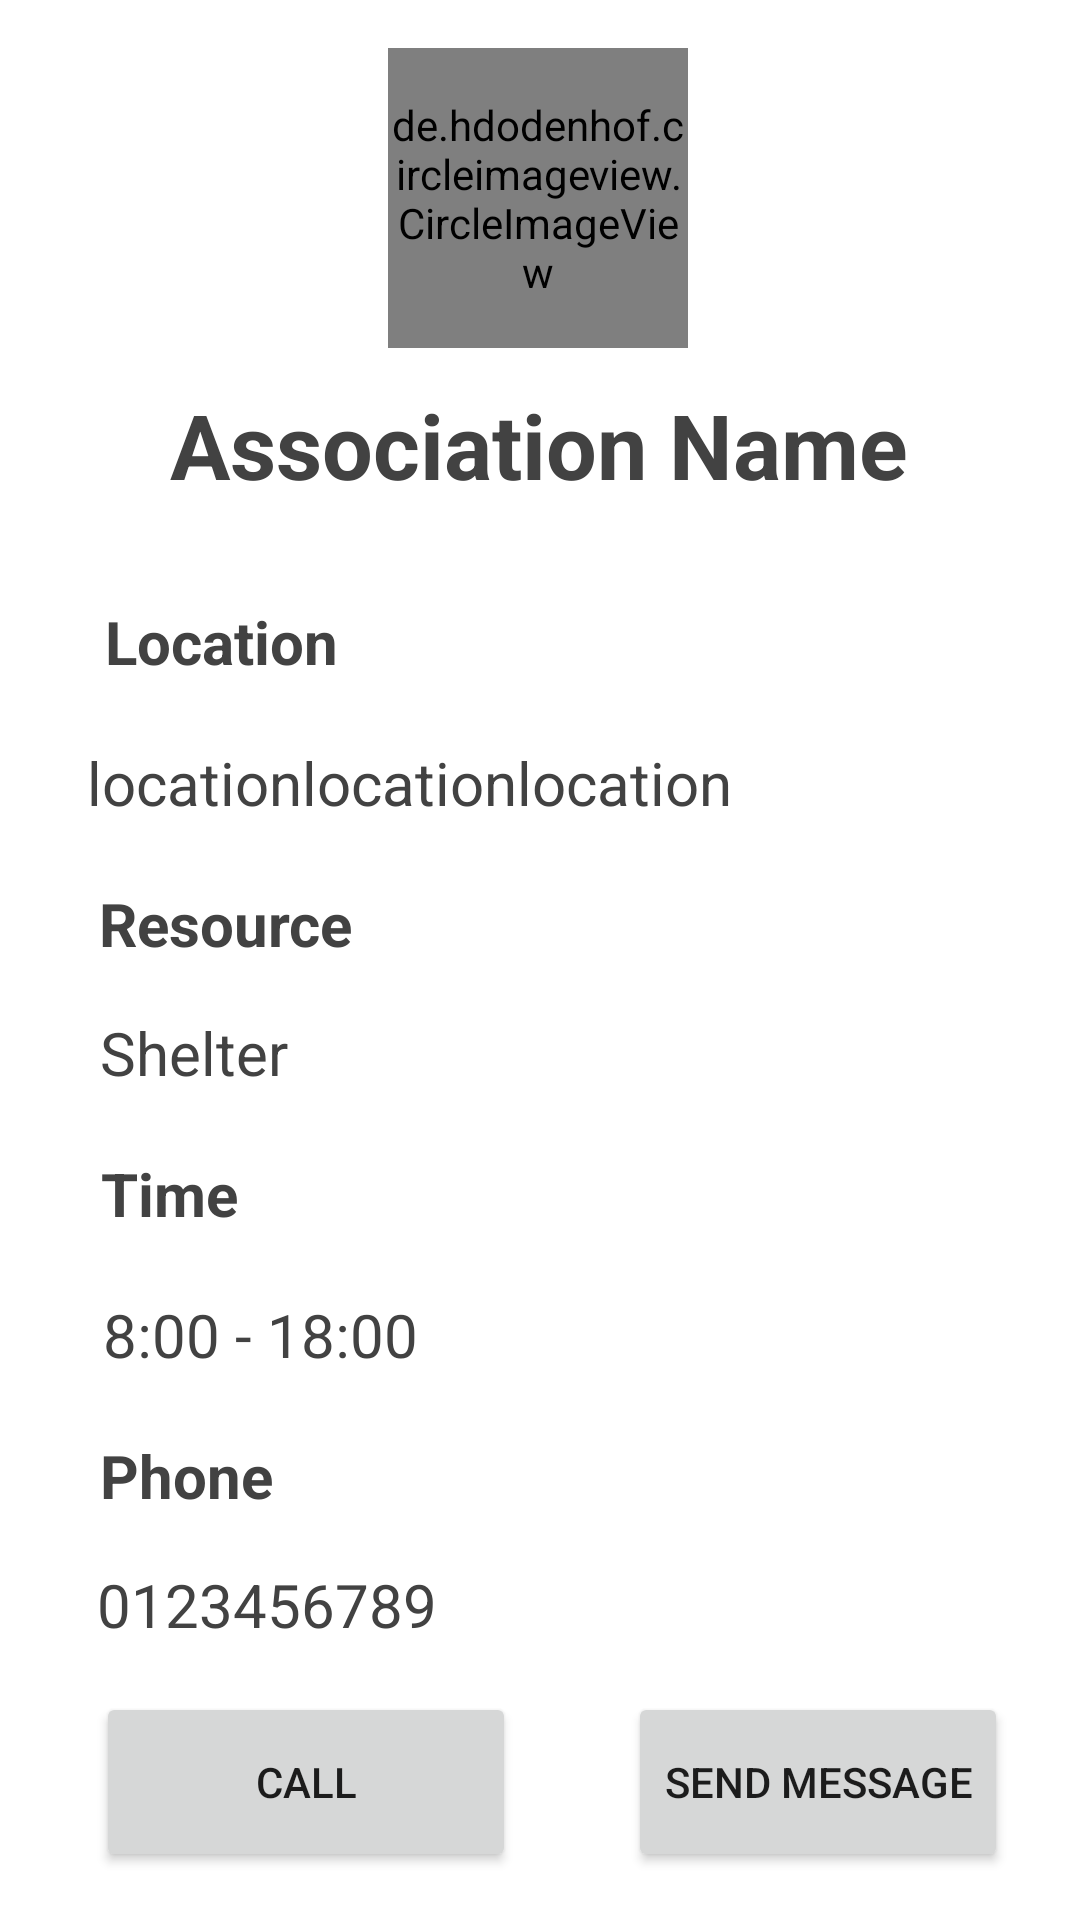

Android layout source for this screen:
<!-- AndroidManifest.xml: application theme Theme.HelpNi -->
<!-- res/layout/activity_asso_profile.xml -->
<?xml version="1.0" encoding="utf-8"?>
<androidx.constraintlayout.widget.ConstraintLayout xmlns:android="http://schemas.android.com/apk/res/android"
    xmlns:app="http://schemas.android.com/apk/res-auto"
    xmlns:tools="http://schemas.android.com/tools"
    android:layout_width="match_parent"
    android:layout_height="match_parent"
    tools:context=".AssoProfile">

    <TextView
        android:id="@+id/textView25"
        android:layout_width="wrap_content"
        android:layout_height="wrap_content"
        android:layout_marginStart="1dp"
        android:layout_marginTop="20dp"
        android:text="locationlocationlocation"
        android:textColor="@color/cardview_dark_background"
        android:textSize="20sp"
        android:textStyle="normal"
        app:layout_constraintEnd_toEndOf="parent"
        app:layout_constraintHorizontal_bias="0.195"
        app:layout_constraintStart_toStartOf="parent"
        app:layout_constraintTop_toBottomOf="@+id/textView21" />

    <de.hdodenhof.circleimageview.CircleImageView
        android:id="@+id/circleImageView"
        android:layout_width="100dp"
        android:layout_height="100dp"
        android:layout_marginTop="16dp"
        android:src="@drawable/a"
        app:layout_constraintEnd_toEndOf="parent"
        app:layout_constraintHorizontal_bias="0.498"
        app:layout_constraintStart_toStartOf="parent"
        app:layout_constraintTop_toTopOf="parent" />


    <TextView
        android:id="@+id/textView20"
        android:layout_width="wrap_content"
        android:layout_height="wrap_content"
        android:layout_marginTop="12dp"
        android:text="Association Name"
        android:textColor="@color/cardview_dark_background"
        android:textSize="30dp"
        android:textStyle="bold"
        app:layout_constraintEnd_toEndOf="parent"
        app:layout_constraintHorizontal_bias="0.496"
        app:layout_constraintStart_toStartOf="parent"
        app:layout_constraintTop_toBottomOf="@+id/circleImageView" />

    <TextView
        android:id="@+id/textView21"
        android:layout_width="wrap_content"
        android:layout_height="wrap_content"
        android:layout_marginTop="32dp"
        android:layout_marginStart="1dp"
        android:text="Location"
        android:textColor="@color/cardview_dark_background"
        android:textSize="20sp"
        android:textStyle="bold"
        app:layout_constraintEnd_toEndOf="parent"
        app:layout_constraintHorizontal_bias="0.121"
        app:layout_constraintStart_toStartOf="parent"
        app:layout_constraintTop_toBottomOf="@+id/textView20" />

    <TextView
        android:id="@+id/textView22"
        android:layout_width="wrap_content"
        android:layout_height="wrap_content"
        android:layout_marginStart="1dp"
        android:layout_marginTop="20dp"
        android:text="Resource"
        android:textColor="@color/cardview_dark_background"
        android:textSize="20sp"
        android:textStyle="bold"
        app:layout_constraintEnd_toEndOf="parent"
        app:layout_constraintHorizontal_bias="0.117"
        app:layout_constraintStart_toStartOf="parent"
        app:layout_constraintTop_toBottomOf="@+id/textView25" />

    <TextView
        android:id="@+id/textView26"
        android:layout_width="wrap_content"
        android:layout_height="wrap_content"
        android:layout_marginStart="1dp"
        android:layout_marginTop="16dp"
        android:text="Shelter"
        android:textColor="@color/cardview_dark_background"
        android:textSize="20sp"
        android:textStyle="normal"
        app:layout_constraintEnd_toEndOf="parent"
        app:layout_constraintHorizontal_bias="0.109"
        app:layout_constraintStart_toStartOf="parent"
        app:layout_constraintTop_toBottomOf="@+id/textView22" />

    <TextView
        android:id="@+id/textView27"
        android:layout_width="wrap_content"
        android:layout_height="wrap_content"
        android:layout_marginStart="1dp"
        android:layout_marginTop="20dp"
        android:text="8:00 - 18:00"
        android:textColor="@color/cardview_dark_background"
        android:textSize="20sp"
        android:textStyle="normal"
        app:layout_constraintEnd_toEndOf="parent"
        app:layout_constraintHorizontal_bias="0.131"
        app:layout_constraintStart_toStartOf="parent"
        app:layout_constraintTop_toBottomOf="@+id/textView23" />

    <TextView
        android:id="@+id/textView23"
        android:layout_width="wrap_content"
        android:layout_height="wrap_content"
        android:layout_marginStart="1dp"
        android:layout_marginTop="20dp"
        android:text="Time"
        android:textColor="@color/cardview_dark_background"
        android:textSize="20sp"
        android:textStyle="bold"
        app:layout_constraintEnd_toEndOf="parent"
        app:layout_constraintHorizontal_bias="0.104"
        app:layout_constraintStart_toStartOf="parent"
        app:layout_constraintTop_toBottomOf="@+id/textView26" />

    <TextView
        android:id="@+id/textView24"
        android:layout_width="wrap_content"
        android:layout_height="wrap_content"
        android:layout_marginStart="1dp"
        android:layout_marginTop="20dp"
        android:text="Phone"
        android:textColor="@color/cardview_dark_background"
        android:textSize="20sp"
        android:textStyle="bold"
        app:layout_constraintEnd_toEndOf="parent"
        app:layout_constraintHorizontal_bias="0.107"
        app:layout_constraintStart_toStartOf="parent"
        app:layout_constraintTop_toBottomOf="@+id/textView27" />

    <TextView
        android:id="@+id/textView28"
        android:layout_width="wrap_content"
        android:layout_height="wrap_content"
        android:layout_marginStart="1dp"
        android:layout_marginTop="16dp"
        android:text="0123456789"
        android:textColor="@color/cardview_dark_background"
        android:textSize="20sp"
        android:textStyle="normal"
        app:layout_constraintEnd_toEndOf="parent"
        app:layout_constraintHorizontal_bias="0.128"
        app:layout_constraintStart_toStartOf="parent"
        app:layout_constraintTop_toBottomOf="@+id/textView24" />

    <Button
        android:id="@+id/button9"
        android:layout_width="140dp"
        android:layout_height="60dp"
        android:layout_marginStart="20dp"
        android:text="Call"
        app:layout_constraintBottom_toBottomOf="parent"
        app:layout_constraintEnd_toStartOf="@+id/button10"
        app:layout_constraintHorizontal_bias="0.246"
        app:layout_constraintStart_toStartOf="parent"
        app:layout_constraintTop_toBottomOf="@+id/textView28"
        app:layout_constraintVertical_bias="0.495" />

    <Button
        android:id="@+id/button10"
        android:layout_width="wrap_content"
        android:layout_height="60dp"
        android:layout_marginEnd="24dp"
        android:onClick="re"
        android:text="Send Message"
        app:layout_constraintBottom_toBottomOf="parent"
        app:layout_constraintEnd_toEndOf="parent"
        app:layout_constraintTop_toBottomOf="@+id/textView28"
        app:layout_constraintVertical_bias="0.495" />


</androidx.constraintlayout.widget.ConstraintLayout>
<!-- resources referenced by this layout -->
<resources>
  <!-- drawable a: png bitmap (drawable-v24, 44693 bytes) -->
  <style name="Theme.HelpNi" parent="Theme.MaterialComponents.DayNight.DarkActionBar">
          
          <item name="colorPrimary">@color/blv</item>
          <item name="colorPrimaryVariant">@color/blv</item>
          <item name="colorOnPrimary">@color/white</item>
          
          <item name="colorSecondary">@color/blv</item>
          <item name="colorSecondaryVariant">@color/blv</item>
          <item name="colorOnSecondary">@color/black</item>
          
          <item name="android:statusBarColor" tools:targetApi="l">?attr/colorPrimaryVariant</item>
          
      </style>
  <color name="blv">#00BCD4</color>
  <color name="white">#FFFFFFFF</color>
  <color name="black">#FF000000</color>
</resources>
